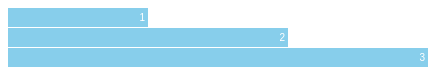
D3 v4 page, settled after 360 driven frames (6 s of simulated time); the page loaded 1 data file(s).


        // var data=[4,8,15,16,23,42];
        // var width=420,
        //     barHeight=20;

        // var x=d3.scaleLinear()
        //     .domain([0, d3.max(data)])
        //     .range([0, width]);

        // var chart=d3.select('.chart')
        //     .attr('width', width)
        //     .attr('height', barHeight*data.length);

        // var bar=chart.selectAll('g')
        //     .data(data)
        //   .enter().append('g')
        //     .attr('transform', function(d, i) { 
        //         return `translate(0,${barHeight*i})`;
        //     });

        // bar.append('rect')
        //     .attr('width', x)
        //     .attr('height', barHeight-1);

        // bar.append('text')    
        //     .attr('x', (d, i)=>{
        //         return x(d)-3;
        //     })
        //     .attr('y', barHeight/2 - 0.5)
        //     .attr('dy', '.35em')
        //     .text((d)=>{
        //         return d;
        //     });


        // loading data from csv file
        var width = 420,
            barHeight = 20;

        var x = d3.scaleLinear()
            .range([0, width]);

        var chart = d3.select(".chart")
            .attr("width", width);

        d3.tsv('data.tsv', type, (err, data) => {
            console.log(data);
            x.domain([0, d3.max(data, d => {
                return d.value;
            })]);
            // x.domain([0,42]);

            var bar = chart.selectAll('g')
                .data(data)
                .enter().append('g')
                .attr('transform', function (d, i) {
                    return `translate(0,${barHeight * i})`;
                });

            bar.append('rect')
                .attr('width', (d)=>{
                    return x(d.value);
                })
                .attr('height', barHeight - 1);

            bar.append('text')
                .attr('x', (d, i) => {
                    return x(d.value) - 3;
                })
                .attr('y', barHeight / 2 - 0.5)
                .attr('dy', '.35em')
                .text((d) => {
                    return d.value;
                });
        });
        var type = function (d) {
            d.value = +d.value;
            return d;
        }
    

### data: data.tsv
name	value
h	1
m	2
c	3